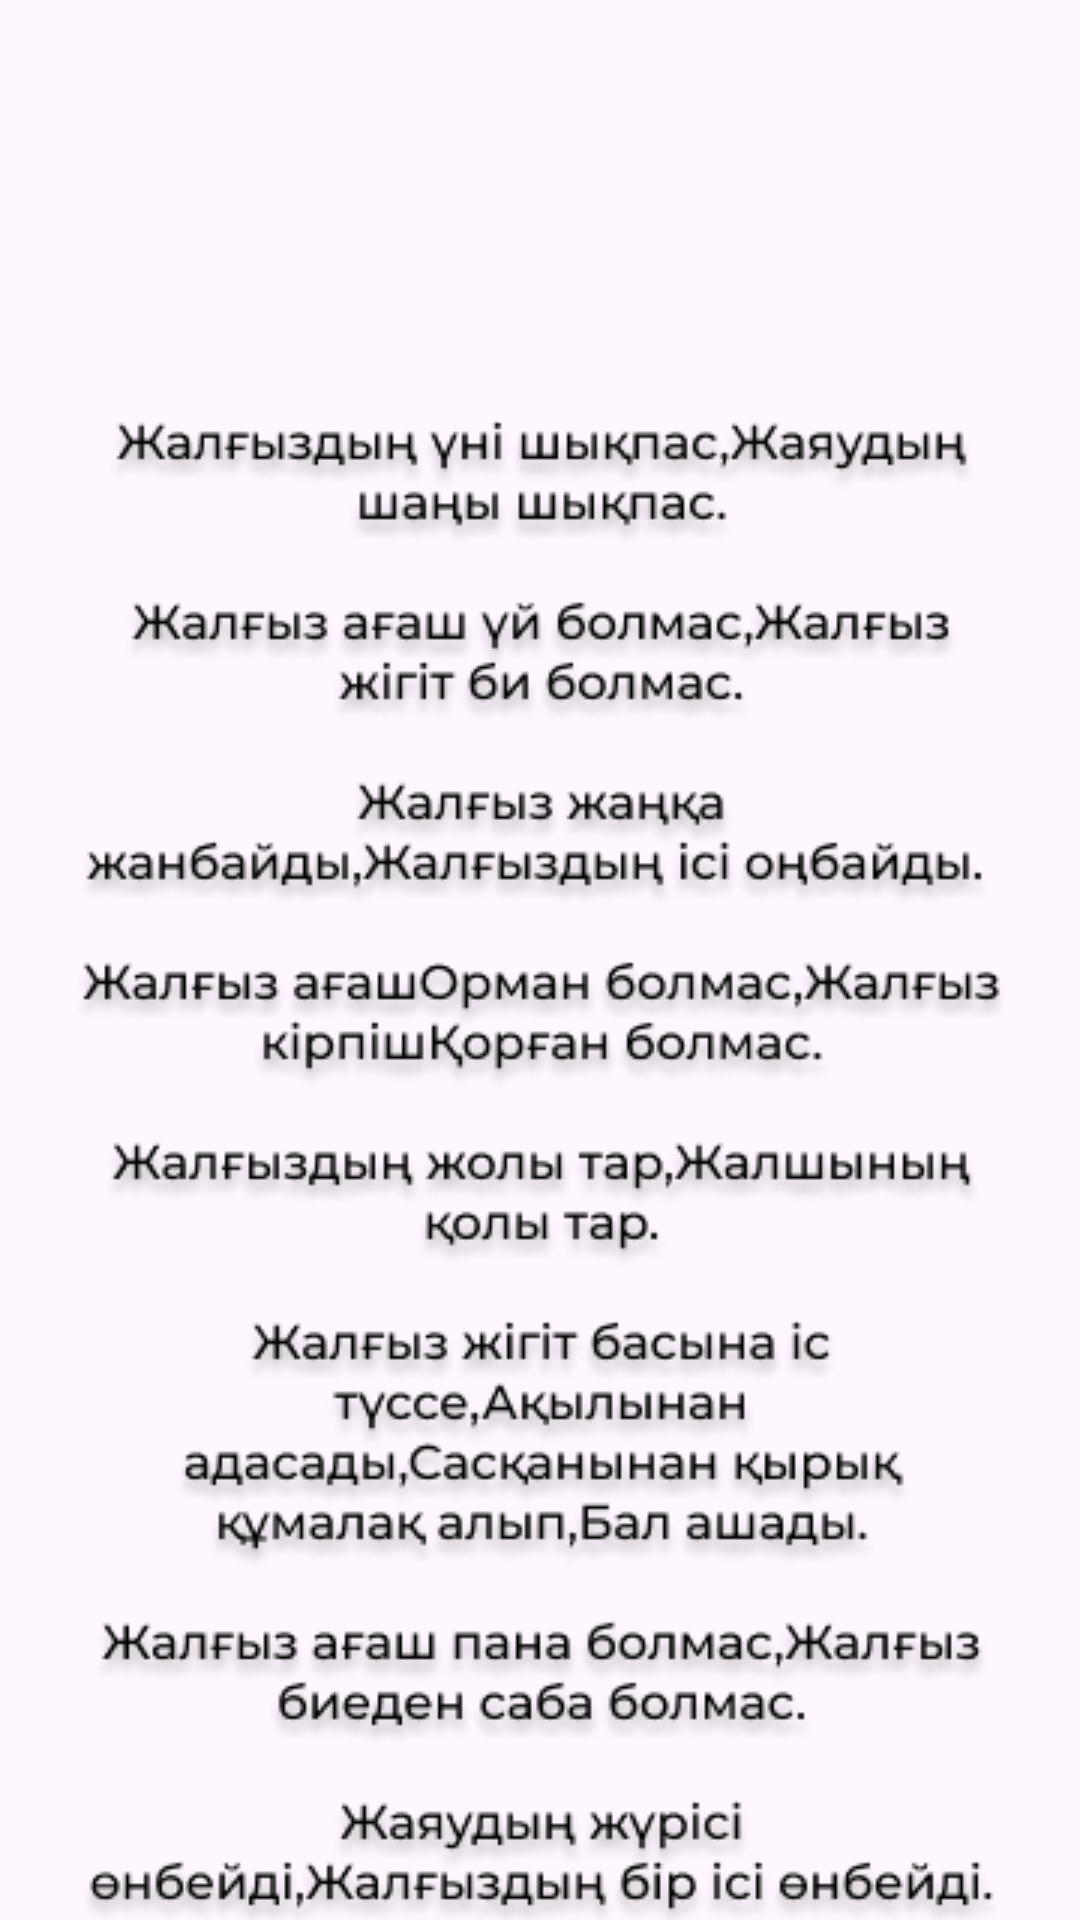

Here is an Android app screen rendered from its layout file. Give the layout XML and the strings, colors and styles it references.
<!-- AndroidManifest.xml: application theme Theme.QazaqshaSoile -->
<!-- res/layout/fragment_makal5.xml -->
<?xml version="1.0" encoding="utf-8"?>
<FrameLayout xmlns:android="http://schemas.android.com/apk/res/android"
    xmlns:app="http://schemas.android.com/apk/res-auto"
    xmlns:tools="http://schemas.android.com/tools"
    android:layout_width="match_parent"
    android:layout_height="match_parent"
    tools:context=".Makal5">

    

    <androidx.constraintlayout.widget.ConstraintLayout
        android:layout_width="match_parent"
        android:layout_height="match_parent">

        <ImageView
            android:id="@+id/imageView15"
            android:layout_width="wrap_content"
            android:layout_height="wrap_content"
            android:layout_marginTop="10dp"
            android:src="@drawable/makal5"
            app:layout_constraintEnd_toEndOf="parent"
            app:layout_constraintStart_toStartOf="parent"
            app:layout_constraintTop_toBottomOf="@+id/imageView16" />

        <ImageView
            android:id="@+id/imageView16"
            android:layout_width="100sp"
            android:layout_height="100sp"
            android:layout_marginTop="30dp"
            android:src="@drawable/zhalgyz"
            app:layout_constraintEnd_toEndOf="parent"
            app:layout_constraintStart_toStartOf="parent"
            app:layout_constraintTop_toTopOf="parent" />

        <ImageView
            android:id="@+id/backmakal5"
            android:layout_width="30sp"
            android:layout_height="30sp"
            android:layout_marginStart="15dp"
            android:layout_marginTop="15dp"
            android:src="@drawable/backk"
            app:layout_constraintStart_toStartOf="parent"
            app:layout_constraintTop_toTopOf="parent" />
    </androidx.constraintlayout.widget.ConstraintLayout>

</FrameLayout>
<!-- resources referenced by this layout -->
<resources>
  <!-- drawable makal5: png bitmap (drawable, 99889 bytes) -->
  <style name="Theme.QazaqshaSoile" parent="Base.Theme.QazaqshaSoile" />
  <style name="Base.Theme.QazaqshaSoile" parent="Theme.Material3.DayNight.NoActionBar">
          
          
      </style>
</resources>
